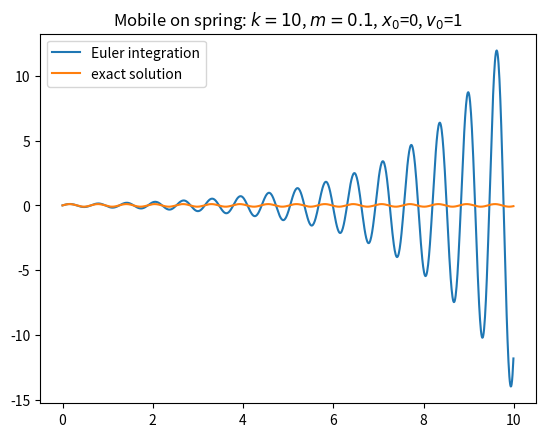

Recreate this plot in Python.
"""
Integration methods
-------------------
An integration method is a function f defined as follows:
f: (body, dt) --> (new_vel, new_pos)
"""

import numpy as np
import matplotlib.pyplot as plt


class IntegrationMethod:

    def system_method(system, dt):
        raise NotImplementedError


class Euler(IntegrationMethod):

    def raw_method(at, vt, xt, dt):
        return vt + at * dt, xt + vt * dt

    def body_method(body, dt):
        at = body.forces * body.inv_mass
        xt = body.pos
        vt = body.vel
        return vt + at * dt, xt + vt * dt

    def system_method(system, dt):
        system.integrate(dt, Euler.body_method)


class Verlet(IntegrationMethod):

    def body_method_pos(body, dt):
        xt = body.pos
        vt = body.vel
        at = body.forces * body.inv_mass
        return vt, xt + vt * dt + 1 / 2 * at * dt**2

    def body_method_vel(body, dt):
        vt = body.vel
        at = body.prev_forces * body.inv_mass
        atpdt = body.forces * body.inv_mass
        return vt + (at + atpdt) / 2 * dt, body.pos

    def system_method(system, dt):
        system.integrate(dt, Verlet.body_method_pos)
        system.new_state()
        system.integrate(dt, Verlet.body_method_vel)


def spring_test_euler():
    # test with a spring: F = -kx
    # parameters
    x0, v0 = 0, 1
    k = 10
    m = .1
    w = np.sqrt(k / m)
    dt = .01
    t = np.arange(0, 10, dt)
    # compute exact solution
    x_exact = v0 / w * np.sin(w * t)
    # compute numerical solution
    x, v = [x0], [v0]
    for tt in t[1:]:
        at = -k / m * x[-1]
        vtpdt, xtpdt = v[-1] + at * dt, x[-1] + v[-1] * dt
        x.append(xtpdt)
        v.append(vtpdt)
    assert len(t) == len(x), "{}t != {}x".format(len(t), len(x))
    # plot
    plt.figure()
    plt.title(r'Mobile on spring: $k={}$, $m={}$, $x_0$={}, $v_0$={}'
              .format(k, m, x0, v0))
    plt.plot(t, x)
    plt.plot(t, x_exact)
    plt.legend([
        'Euler integration',
        'exact solution'])
    plt.show()


def spring_test_verlet():
    # test with a spring: F = -kx
    # parameters
    x0, v0 = 0, 1
    k = 10
    m = .1
    w = np.sqrt(k / m)
    dt = .01
    t = np.arange(0, 10, dt)
    # compute exact solution
    x_exact = v0 / w * np.sin(w * t)
    # compute numerical solution
    x, v = [x0], [v0]
    for tt in t[1:]:
        xt = x[-1]
        vt = v[-1]
        at = -k / m * x[-1]
        xtpdt = xt + vt * dt + 1 / 2 * at * dt**2
        x.append(xtpdt)
        atpdt = -k / m * x[-1]
        vtpdt = vt + (at + atpdt) / 2 * dt
        v.append(vtpdt)
    assert len(t) == len(x), "{}t != {}x".format(len(t), len(x))
    # plot
    plt.figure()
    plt.title(r'Mobile on spring: $k={}$, $m={}$, $x_0$={}, $v_0$={}'
              .format(k, m, x0, v0))
    plt.plot(t, x)
    plt.plot(t, x_exact)
    plt.legend([
        'Verlet integration',
        'exact solution'])
    plt.show()


if __name__ == '__main__':
    spring_test_euler()
